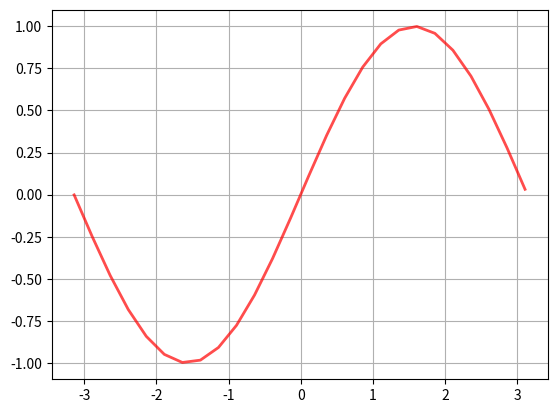

The script that saved this image:
# -*- coding: utf-8 -*-
import numpy as np
import matplotlib.pyplot as plt

def main():

    x = np.arange(-3.14, 3.14, 0.25)        # xの値を生成
    sin = np.sin(x)                         # sin(x)の計算
    plt.plot(x, sin, "r-",lw=2, alpha=0.7)  # グラフ表示
    plt.grid()                              # グリッドの表示
    plt.show()                              # グラフの描画


if __name__ == '__main__':
    main()
